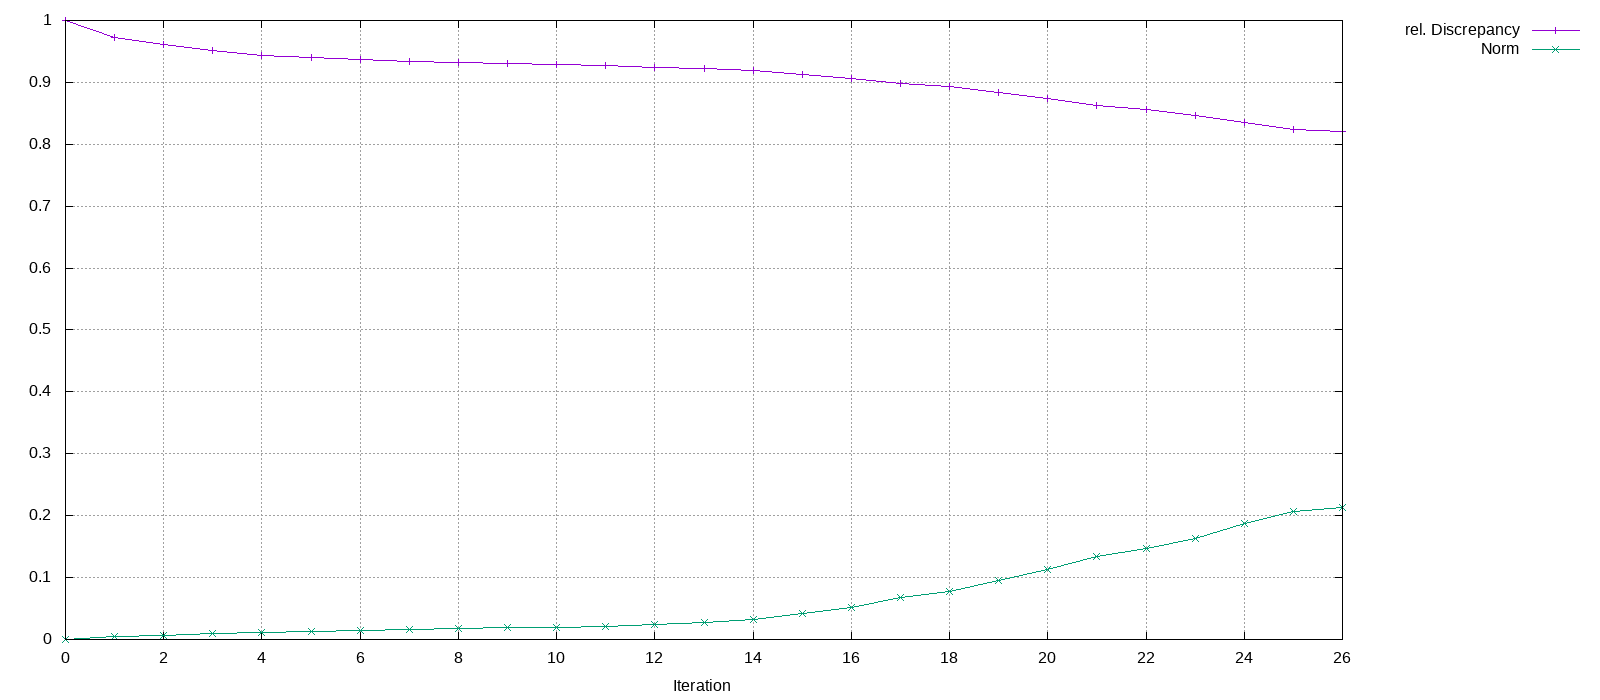

Source data for this figure (header and first rows):
Iteration, rel. Discrepancy, Norm
0, 1, 0
1, 0.9724, 0.004604
2, 0.9605, 0.006885
3, 0.952, 0.008952
4, 0.9434, 0.01173
5, 0.9397, 0.01321
6, 0.9371, 0.0144
7, 0.9342, 0.01598
8, 0.9318, 0.01751
9, 0.9301, 0.01874
10, 0.9292, 0.0195
11, 0.9273, 0.02125
12, 0.9244, 0.02453
13, 0.9217, 0.02817
14, 0.9184, 0.03297
15, 0.9131, 0.0416
16, 0.907, 0.0521
17, 0.8987, 0.06705
18, 0.8932, 0.07716
19, 0.8834, 0.09536
20, 0.8739, 0.1132
21, 0.8627, 0.1343
22, 0.856, 0.1468
23, 0.8471, 0.1635
24, 0.8344, 0.1872
25, 0.8242, 0.2063
26, 0.8201, 0.214
